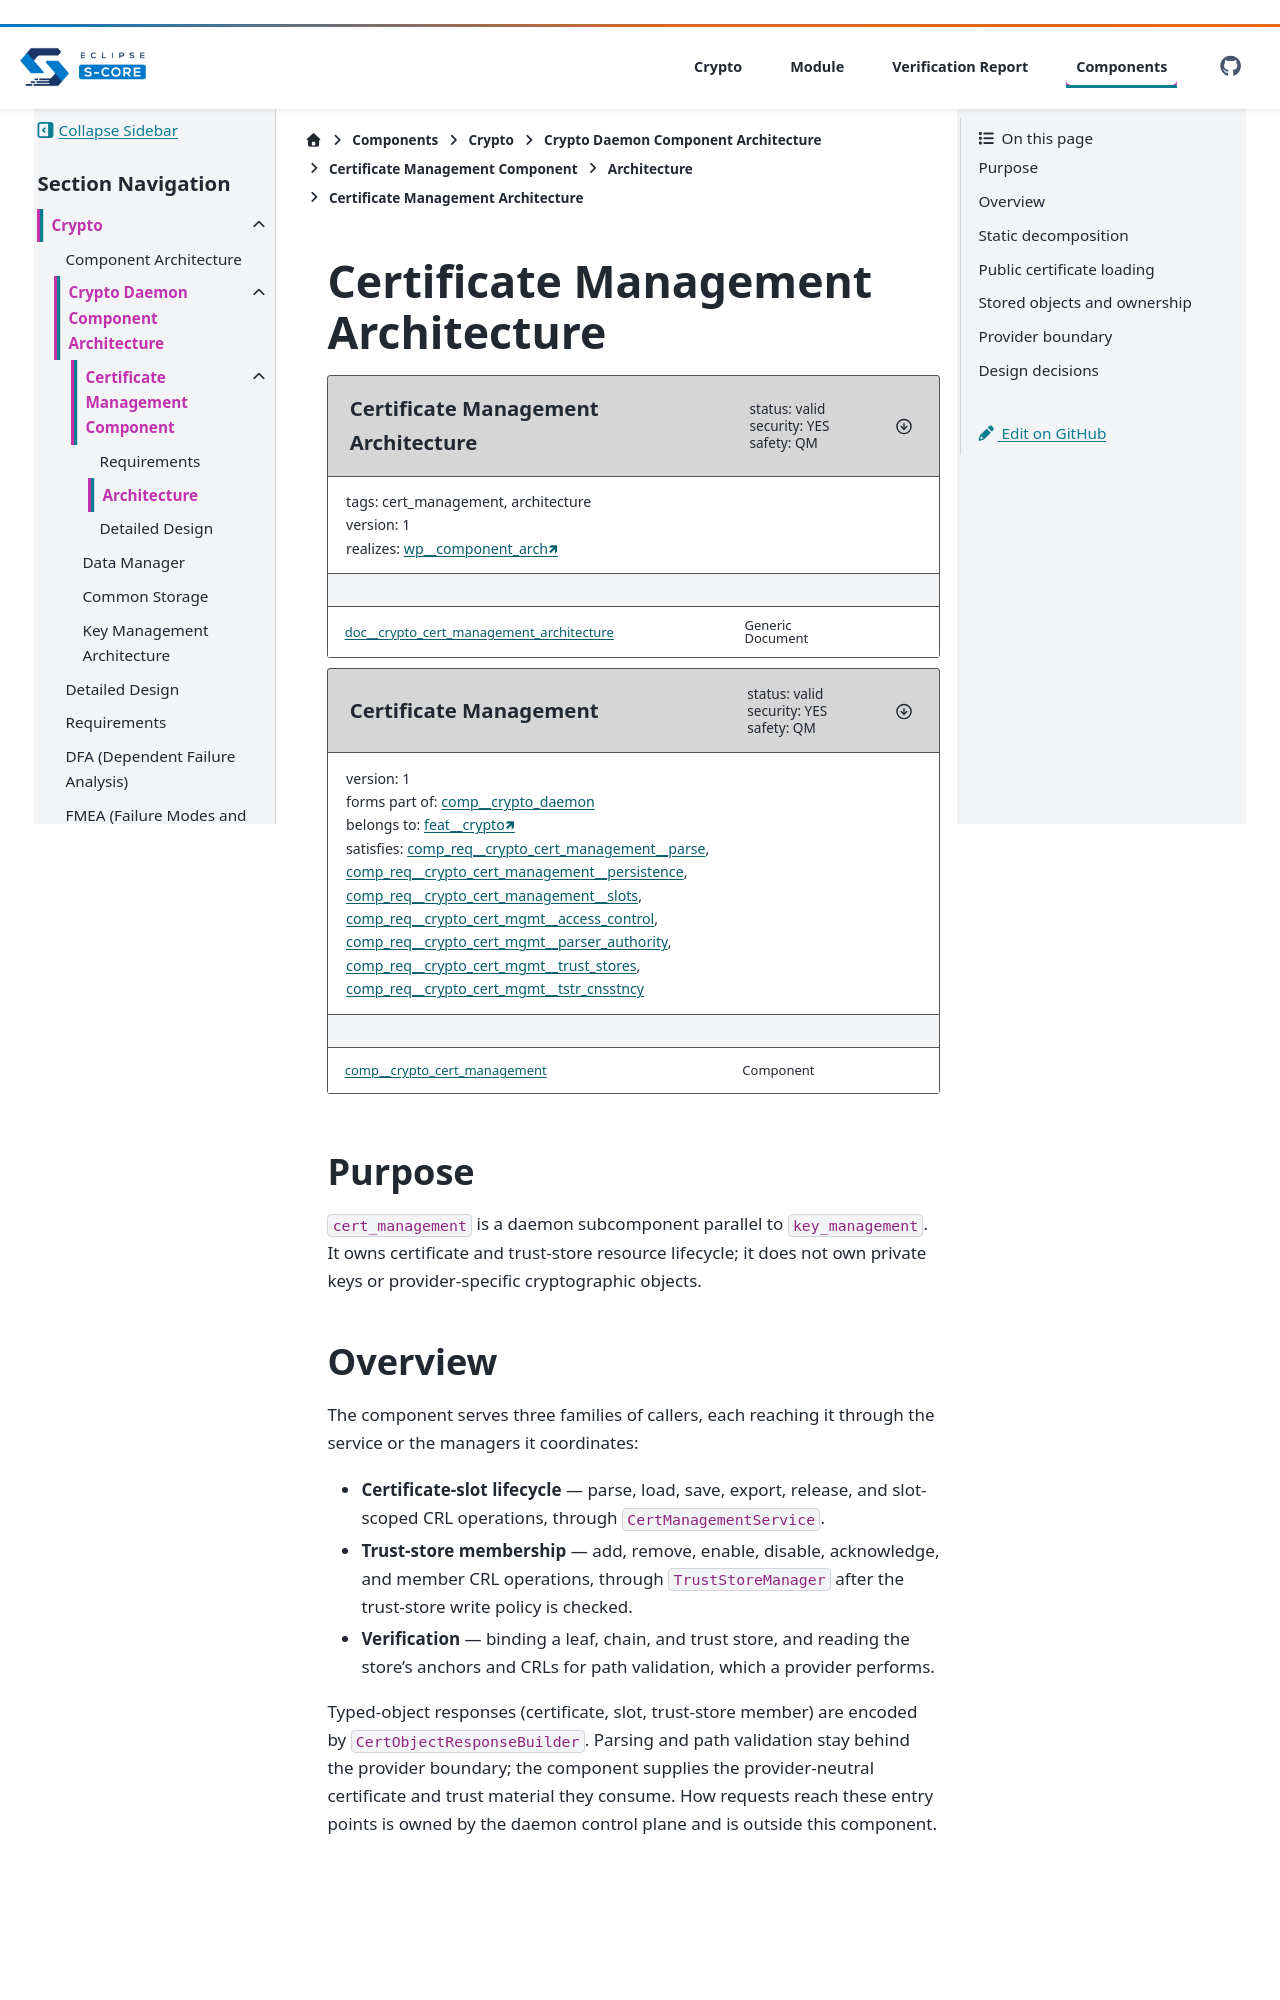

repository: Valeo-S-CORE-Organization/inc_security_crypto_valeo_pitch · page: main/score/crypto/src/daemon/cert_management/docs/architecture/component_architecture.html · generator: sphinx

..
   # *******************************************************************************
   # Copyright (c) 2026 Contributors to the Eclipse Foundation
   #
   # See the NOTICE file(s) distributed with this work for additional
   # information regarding copyright ownership.
   #
   # This program and the accompanying materials are made available under the
   # terms of the Apache License Version 2.0 which is available at
   # https://www.apache.org/licenses/LICENSE-2.0
   #
   # SPDX-License-Identifier: Apache-2.0
   # *******************************************************************************

Certificate Management Architecture
===================================

.. document:: Certificate Management Architecture
   :id: doc__crypto_cert_management_architecture
   :version: 1
   :status: valid
   :safety: QM
   :security: YES
   :realizes: wp__component_arch
   :tags: cert_management, architecture

.. comp:: Certificate Management
    :id: comp__crypto_cert_management
    :version: 1
    :security: YES
    :safety: QM
    :status: valid
    :belongs_to: feat__crypto
